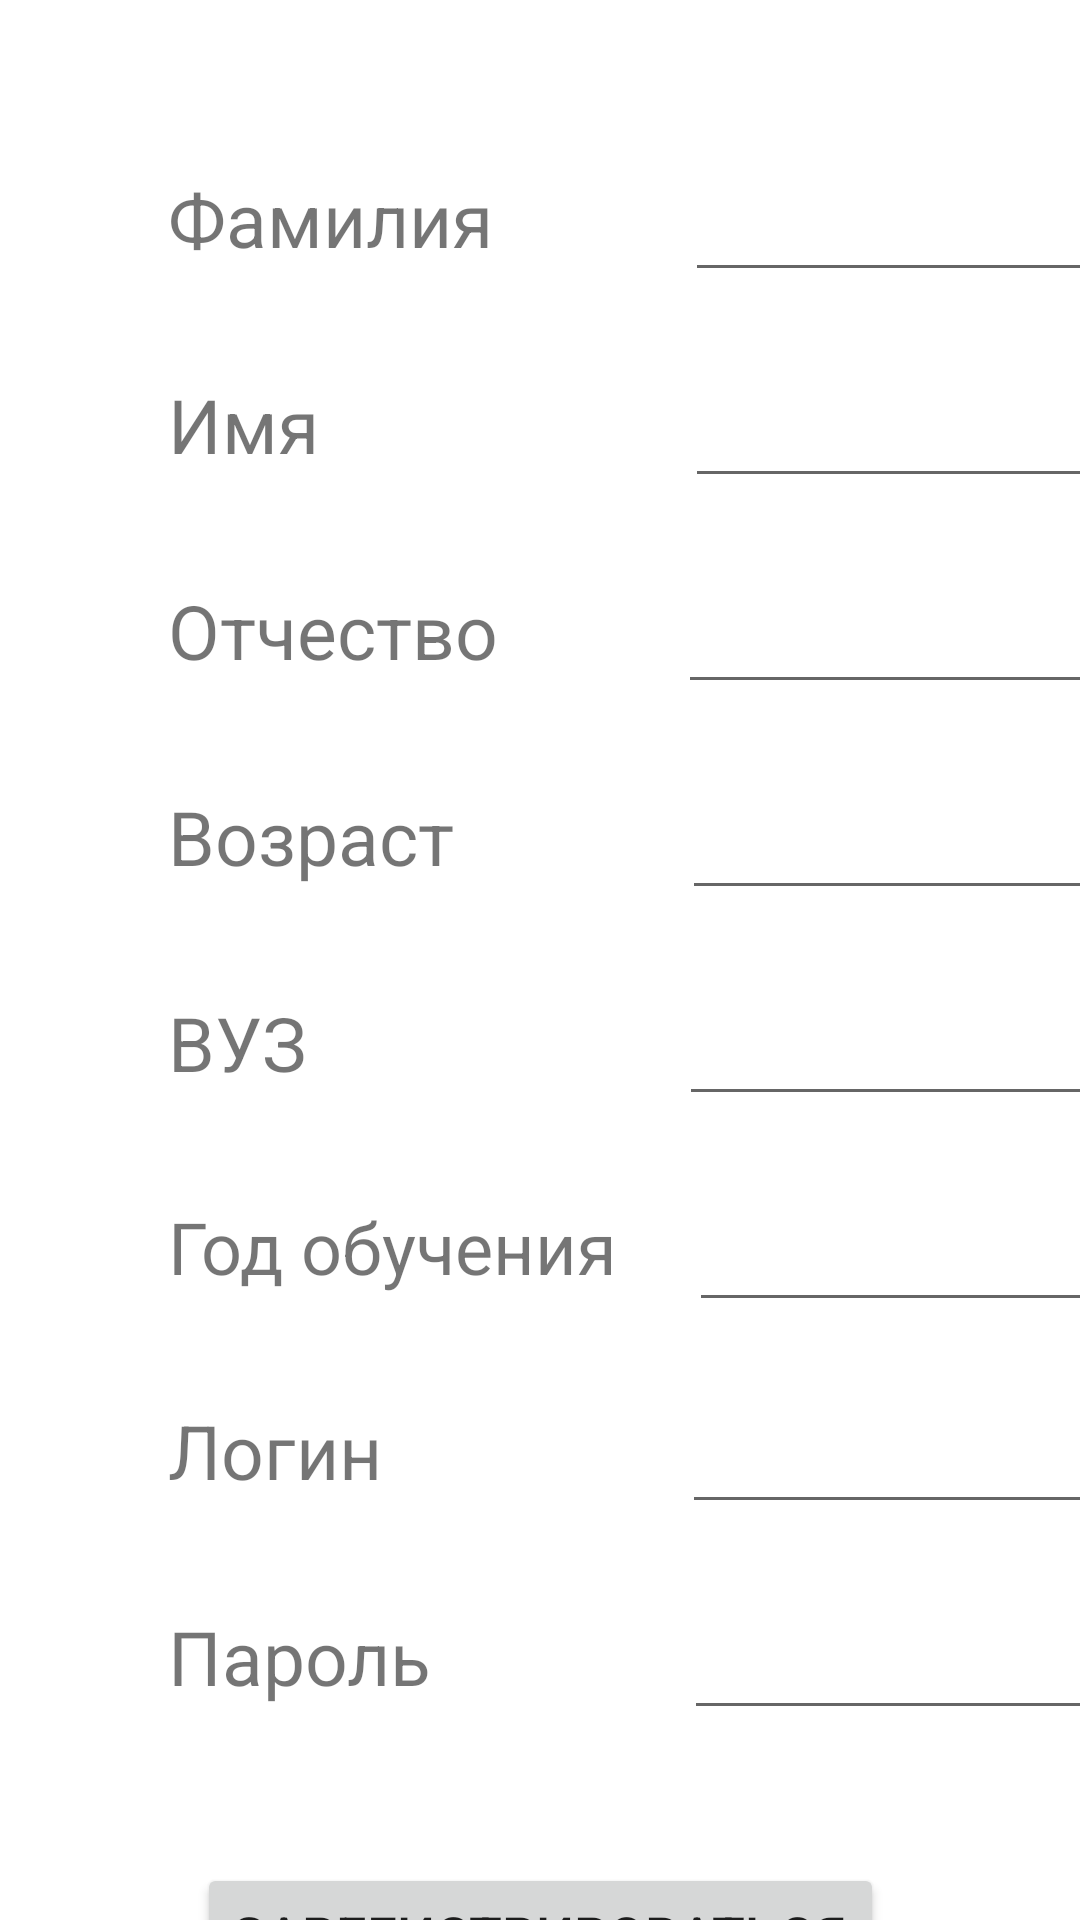

Here is an Android app screen rendered from its layout file. Give the layout XML and the strings, colors and styles it references.
<!-- AndroidManifest.xml: application theme Theme.FreelanceForStudents -->
<!-- res/layout/activity_register_as_performer.xml -->
<?xml version="1.0" encoding="utf-8"?>
<androidx.constraintlayout.widget.ConstraintLayout xmlns:android="http://schemas.android.com/apk/res/android"
    xmlns:app="http://schemas.android.com/apk/res-auto"
    xmlns:tools="http://schemas.android.com/tools"
    android:layout_width="match_parent"
    android:layout_height="match_parent"
    tools:context=".RegisterAsPerformer">

    <TextView
        android:id="@+id/LastName"
        android:layout_width="wrap_content"
        android:layout_height="wrap_content"
        android:layout_marginStart="56dp"
        android:layout_marginTop="56dp"
        android:text="Фамилия"
        android:textSize="25sp"
        app:layout_constraintStart_toStartOf="parent"
        app:layout_constraintTop_toTopOf="parent" />

    <EditText
        android:id="@+id/edit_LastName"
        android:layout_width="150dp"
        android:layout_height="wrap_content"
        android:layout_marginStart="64dp"
        app:layout_constraintStart_toEndOf="@id/LastName"
        app:layout_constraintTop_toTopOf="@id/LastName" />

    <TextView
        android:id="@+id/Name"
        android:layout_width="wrap_content"
        android:layout_height="wrap_content"
        android:layout_marginTop="35dp"
        android:text="Имя"
        android:textSize="25sp"
        app:layout_constraintStart_toStartOf="@+id/LastName"
        app:layout_constraintTop_toBottomOf="@id/LastName"/>

    <EditText
        android:id="@+id/edit_Name"
        android:layout_width="150dp"
        android:layout_height="wrap_content"
        android:layout_marginStart="122dp"
        app:layout_constraintStart_toEndOf="@id/Name"
        app:layout_constraintTop_toTopOf="@id/Name" />

    <TextView
        android:id="@+id/MiddleName"
        android:layout_width="wrap_content"
        android:layout_height="wrap_content"
        android:text="Отчество"
        android:textSize="25sp"
        android:layout_marginTop="35dp"
        app:layout_constraintStart_toStartOf="@+id/Name"
        app:layout_constraintTop_toBottomOf="@id/Name"/>

    <EditText
        android:id="@+id/edit_MiddleName"
        android:layout_width="150dp"
        android:layout_height="wrap_content"
        android:layout_marginStart="60dp"
        app:layout_constraintStart_toEndOf="@id/MiddleName"
        app:layout_constraintTop_toTopOf="@id/MiddleName" />

    <TextView
        android:id="@+id/Age"
        android:layout_width="wrap_content"
        android:layout_height="wrap_content"
        android:layout_marginTop="35dp"
        android:text="Возраст"
        android:textSize="25sp"
        app:layout_constraintStart_toStartOf="@+id/MiddleName"
        app:layout_constraintTop_toBottomOf="@id/MiddleName"/>

    <EditText
        android:id="@+id/edit_Age"
        android:layout_width="150dp"
        android:layout_height="wrap_content"
        android:layout_marginStart="76dp"
        app:layout_constraintStart_toEndOf="@id/Age"
        app:layout_constraintTop_toTopOf="@id/Age" />

    <TextView
        android:id="@+id/University"
        android:layout_width="wrap_content"
        android:layout_height="wrap_content"
        android:layout_marginTop="35dp"
        android:text="ВУЗ"
        android:textSize="25sp"
        app:layout_constraintStart_toStartOf="@+id/Age"
        app:layout_constraintTop_toBottomOf="@id/Age" />

    <EditText
        android:layout_width="150dp"
        android:layout_height="wrap_content"
        android:layout_marginStart="124dp"
        app:layout_constraintStart_toEndOf="@id/University"
        app:layout_constraintTop_toTopOf="@id/University"/>

    <TextView
        android:id="@+id/YearStudy"
        android:layout_width="wrap_content"
        android:layout_height="wrap_content"
        android:layout_marginTop="35dp"
        android:text="Год обучения"
        android:textSize="24sp"
        app:layout_constraintStart_toStartOf="@+id/University"
        app:layout_constraintTop_toBottomOf="@id/University"/>

    <EditText
        android:id="@+id/edit_YearStudy"
        android:layout_width="150dp"
        android:layout_height="wrap_content"
        android:layout_marginStart="24dp"
        app:layout_constraintStart_toEndOf="@id/YearStudy"
        app:layout_constraintTop_toTopOf="@id/YearStudy" />

    <TextView
        android:id="@+id/Login"
        android:layout_width="wrap_content"
        android:layout_height="wrap_content"
        android:layout_marginTop="35dp"
        android:text="Логин"
        android:textSize="25sp"
        app:layout_constraintStart_toStartOf="@+id/YearStudy"
        app:layout_constraintTop_toBottomOf="@id/YearStudy"/>

    <EditText
        android:id="@+id/edit_Login"
        android:layout_width="150dp"
        android:layout_height="wrap_content"
        android:layout_marginStart="100dp"
        app:layout_constraintStart_toEndOf="@id/Login"
        app:layout_constraintTop_toTopOf="@id/Login" />

    <TextView
        android:id="@+id/Password"
        android:layout_width="wrap_content"
        android:layout_height="wrap_content"
        android:layout_marginTop="35dp"
        android:text="Пароль"
        android:textSize="25sp"
        app:layout_constraintStart_toStartOf="@+id/Login"
        app:layout_constraintTop_toBottomOf="@id/Login"/>

    <EditText
        android:layout_width="150dp"
        android:layout_height="wrap_content"
        android:layout_marginStart="84dp"
        app:layout_constraintStart_toEndOf="@id/Password"
        app:layout_constraintTop_toTopOf="@id/Password" />

    <Button
        android:layout_width="wrap_content"
        android:layout_height="wrap_content"
        android:layout_marginTop="52dp"
        android:text="зарегистрироваться"
        app:layout_constraintEnd_toEndOf="parent"
        app:layout_constraintStart_toStartOf="parent"
        app:layout_constraintTop_toBottomOf="@id/Password"
        android:textSize="18sp"/>

</androidx.constraintlayout.widget.ConstraintLayout>
<!-- resources referenced by this layout -->
<resources>
  <style name="Theme.FreelanceForStudents" parent="Theme.MaterialComponents.DayNight.DarkActionBar">
          
          <item name="colorPrimary">@color/purple_500</item>
          <item name="colorPrimaryVariant">@color/purple_700</item>
          <item name="colorOnPrimary">@color/white</item>
          
          <item name="colorSecondary">@color/teal_200</item>
          <item name="colorSecondaryVariant">@color/teal_700</item>
          <item name="colorOnSecondary">@color/black</item>
          
          <item name="android:statusBarColor" tools:targetApi="l">?attr/colorPrimaryVariant</item>
          
      </style>
  <!-- not gathered from this repository: default colours our renderer supplied (Android Studio template values) -->
  <color name="purple_500">#FF6200EE</color>
  <color name="purple_700">#FF3700B3</color>
  <color name="teal_200">#FF03DAC5</color>
  <color name="teal_700">#FF018786</color>
  <color name="black">#FF000000</color>
  <color name="white">#FFFFFFFF</color>
</resources>
